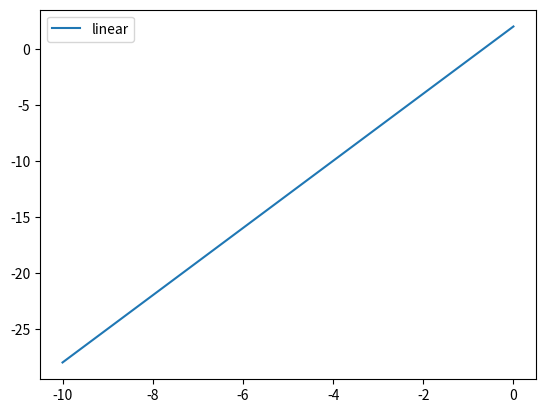

Python code for this plot:
# -*- coding: utf-8 -*-
"""
Created on Sun Sep 20 21:05:07 2020

@author: NISHAN TIWARI
"""

import matplotlib.pyplot as plt
import numpy as np
x = np.linspace(0, -10, 10)
y=3*x+2
plt.plot(x, y, label='linear')
plt.legend()
plt.show()
